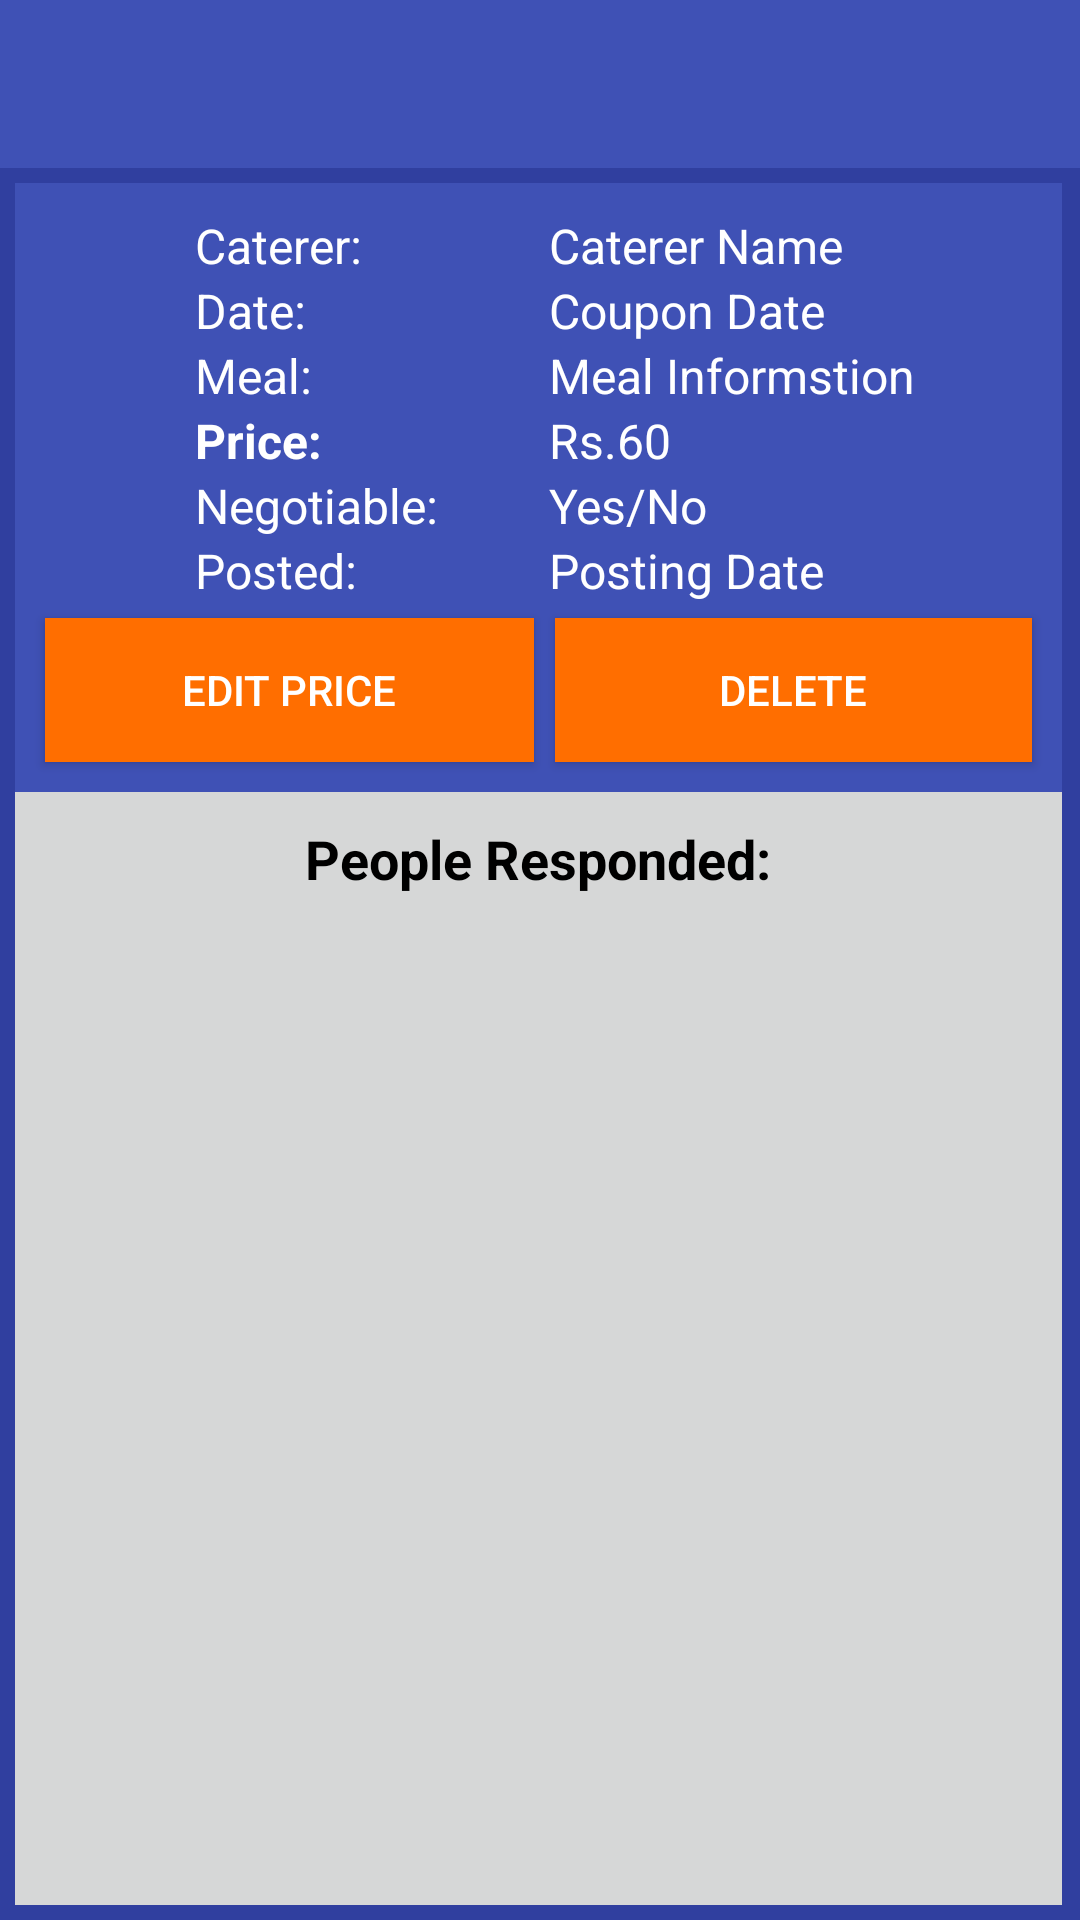

Layout XML and referenced resources for this Android screen:
<!-- AndroidManifest.xml: application theme AppTheme -->
<!-- res/layout/activity_my_coupon.xml -->
<?xml version="1.0" encoding="utf-8"?>
<RelativeLayout xmlns:android="http://schemas.android.com/apk/res/android"
    xmlns:app="http://schemas.android.com/apk/res-auto"
    xmlns:tools="http://schemas.android.com/tools"
    android:layout_width="match_parent"
    android:layout_height="match_parent"
    android:background="@color/colorPrimaryDark"
    tools:context=".MyCoupon">

    <include
        android:id="@+id/myCoupon_toolbar"
        layout="@layout/app_bar_layout"></include>

    <RelativeLayout
        android:id="@+id/rel"
        android:layout_width="349dp"
        android:layout_height="match_parent"
        android:layout_alignParentStart="true"
        android:layout_alignParentTop="true"
        android:layout_marginBottom="5dp"
        android:layout_marginStart="5dp"
        android:layout_marginTop="61dp"
        android:background="@android:color/background_light">

        <RelativeLayout
            android:id="@+id/inner_rel_two"
            android:layout_width="match_parent"
            android:layout_height="match_parent"
            android:layout_below="@+id/inner_rel_one"
            android:background="?attr/colorButtonNormal">

            <TextView
                android:id="@+id/textView38"
                android:layout_width="wrap_content"
                android:layout_height="wrap_content"
                android:layout_alignParentTop="true"
                android:layout_centerHorizontal="true"
                android:layout_marginTop="10dp"
                android:text="People Responded:"
                android:textColor="@android:color/black"
                android:textSize="18sp"
                android:textStyle="bold" />

            <android.support.v7.widget.RecyclerView
                android:id="@+id/myCoupon_recycler"
                android:layout_width="match_parent"
                android:layout_height="match_parent"
                android:layout_alignParentStart="true"
                android:layout_below="@+id/textView38"
                android:layout_marginTop="5dp" />
        </RelativeLayout>

        <RelativeLayout
            android:id="@+id/inner_rel_one"
            android:layout_width="match_parent"
            android:layout_height="203dp"
            android:layout_alignParentStart="true"
            android:layout_alignParentTop="true"
            android:background="@color/colorPrimary"
            android:gravity="center_horizontal">

            <TextView
                android:id="@+id/myCoupon_postedDate"
                android:layout_width="wrap_content"
                android:layout_height="wrap_content"
                android:layout_alignStart="@+id/myCoupon_caterer"
                android:layout_below="@+id/textView30"
                android:paddingLeft="5dp"
                android:paddingRight="5dp"
                android:text="Posting Date"
                android:textColor="@android:color/background_light"
                android:textSize="16sp" />

            <TextView
                android:id="@+id/myCoupon_negotiable"
                android:layout_width="wrap_content"
                android:layout_height="wrap_content"
                android:layout_above="@+id/textView31"
                android:layout_toEndOf="@+id/myCoupon_edit"
                android:paddingLeft="5dp"
                android:paddingRight="5dp"
                android:text="Yes/No"
                android:textColor="@android:color/background_light"
                android:textSize="16sp" />

            <TextView
                android:id="@+id/myCoupon_price"
                android:layout_width="wrap_content"
                android:layout_height="wrap_content"
                android:layout_alignStart="@+id/myCoupon_caterer"
                android:layout_below="@+id/textView26"
                android:paddingLeft="5dp"
                android:paddingRight="5dp"
                android:text="Rs.60"
                android:textColor="@android:color/background_light"
                android:textSize="16sp" />

            <TextView
                android:id="@+id/myCoupon_meal"
                android:layout_width="wrap_content"
                android:layout_height="wrap_content"
                android:layout_alignStart="@+id/myCoupon_caterer"
                android:layout_below="@+id/textView25"
                android:paddingLeft="5dp"
                android:paddingRight="5dp"
                android:text="Meal Informstion"
                android:textColor="@android:color/background_light"
                android:textSize="16sp" />

            <TextView
                android:id="@+id/myCoupon_date"
                android:layout_width="wrap_content"
                android:layout_height="wrap_content"
                android:layout_alignStart="@+id/myCoupon_caterer"
                android:layout_below="@+id/textView6"
                android:paddingLeft="5dp"
                android:paddingRight="5dp"
                android:text="Coupon Date"
                android:textColor="@android:color/background_light"
                android:textSize="16sp" />

            <TextView
                android:id="@+id/textView6"
                android:layout_width="wrap_content"
                android:layout_height="wrap_content"
                android:layout_alignParentStart="true"
                android:layout_alignParentTop="true"
                android:layout_marginStart="55dp"
                android:layout_marginTop="10dp"
                android:paddingLeft="5dp"
                android:paddingRight="5dp"
                android:text="Caterer:"
                android:textColor="@android:color/background_light"
                android:textSize="16sp" />

            <TextView
                android:id="@+id/textView25"
                android:layout_width="wrap_content"
                android:layout_height="wrap_content"
                android:layout_alignStart="@+id/textView6"
                android:layout_below="@+id/textView6"
                android:paddingLeft="5dp"
                android:paddingRight="5dp"
                android:text="Date:"
                android:textColor="@android:color/background_light"
                android:textSize="16sp" />

            <TextView
                android:id="@+id/textView26"
                android:layout_width="wrap_content"
                android:layout_height="wrap_content"
                android:layout_alignStart="@+id/textView6"
                android:layout_below="@+id/textView25"
                android:paddingLeft="5dp"
                android:paddingRight="5dp"
                android:text="Meal:"
                android:textColor="@android:color/background_light"
                android:textSize="16sp" />

            <TextView
                android:id="@+id/textView28"
                android:layout_width="wrap_content"
                android:layout_height="wrap_content"
                android:layout_alignStart="@+id/textView6"
                android:layout_below="@+id/textView26"
                android:paddingLeft="5dp"
                android:paddingRight="5dp"
                android:text="Price:"
                android:textColor="@android:color/background_light"
                android:textSize="16sp"
                android:textStyle="bold" />

            <TextView
                android:id="@+id/textView30"
                android:layout_width="wrap_content"
                android:layout_height="wrap_content"
                android:layout_alignStart="@+id/textView6"
                android:layout_below="@+id/textView28"
                android:paddingLeft="5dp"
                android:paddingRight="5dp"
                android:text="Negotiable:"
                android:textColor="@android:color/background_light"
                android:textSize="16sp" />

            <TextView
                android:id="@+id/textView31"
                android:layout_width="wrap_content"
                android:layout_height="wrap_content"
                android:layout_alignStart="@+id/textView6"
                android:layout_below="@+id/textView30"
                android:paddingLeft="5dp"
                android:paddingRight="5dp"
                android:text="Posted:"
                android:textColor="@android:color/background_light"
                android:textSize="16sp" />

            <Button
                android:id="@+id/myCoupon_edit"
                android:layout_width="163dp"
                android:layout_height="wrap_content"
                android:layout_alignParentBottom="true"
                android:layout_alignParentStart="true"
                android:layout_marginBottom="10dp"
                android:layout_marginStart="10dp"
                android:layout_weight="1"
                android:background="@color/colorAccent"
                android:text="Edit Price"
                android:textColor="@android:color/background_light" />

            <Button
                android:id="@+id/mycoupon_delete"
                android:layout_width="159dp"
                android:layout_height="wrap_content"
                android:layout_alignParentEnd="true"
                android:layout_alignTop="@+id/myCoupon_edit"
                android:layout_marginBottom="10dp"
                android:layout_marginEnd="10dp"
                android:layout_weight="1"
                android:background="@color/colorAccent"
                android:text="delete"
                android:textColor="@android:color/background_light" />

            <TextView
                android:id="@+id/myCoupon_caterer"
                android:layout_width="wrap_content"
                android:layout_height="wrap_content"
                android:layout_alignTop="@+id/textView6"
                android:layout_toEndOf="@+id/myCoupon_edit"
                android:paddingLeft="5dp"
                android:paddingRight="5dp"
                android:text="Caterer Name"
                android:textColor="@android:color/background_light"
                android:textSize="16sp" />

        </RelativeLayout>
    </RelativeLayout>

</RelativeLayout>
<!-- res/layout/app_bar_layout.xml (included above) -->
<?xml version="1.0" encoding="utf-8"?>
<android.support.v7.widget.Toolbar xmlns:android="http://schemas.android.com/apk/res/android"
    android:id="@+id/main_toolbar"
    style="@android:style/TextAppearance.Holo"
    android:layout_width="match_parent"
    android:layout_height="wrap_content"
    android:background="?attr/colorPrimary"
    android:minHeight="?attr/actionBarSize" />
<!-- resources referenced by this layout -->
<resources>
  <color name="colorAccent">#ff6e00</color>
  <color name="colorPrimary">#3f51b5</color>
  <color name="colorPrimaryDark">#303f9f</color>
  <style name="AppTheme" parent="Theme.AppCompat.Light.NoActionBar">
          
          <item name="colorPrimary">@color/colorPrimary</item>
          <item name="colorPrimaryDark">@color/colorPrimaryDark</item>
          <item name="colorAccent">@color/colorAccent</item>
      </style>
</resources>
